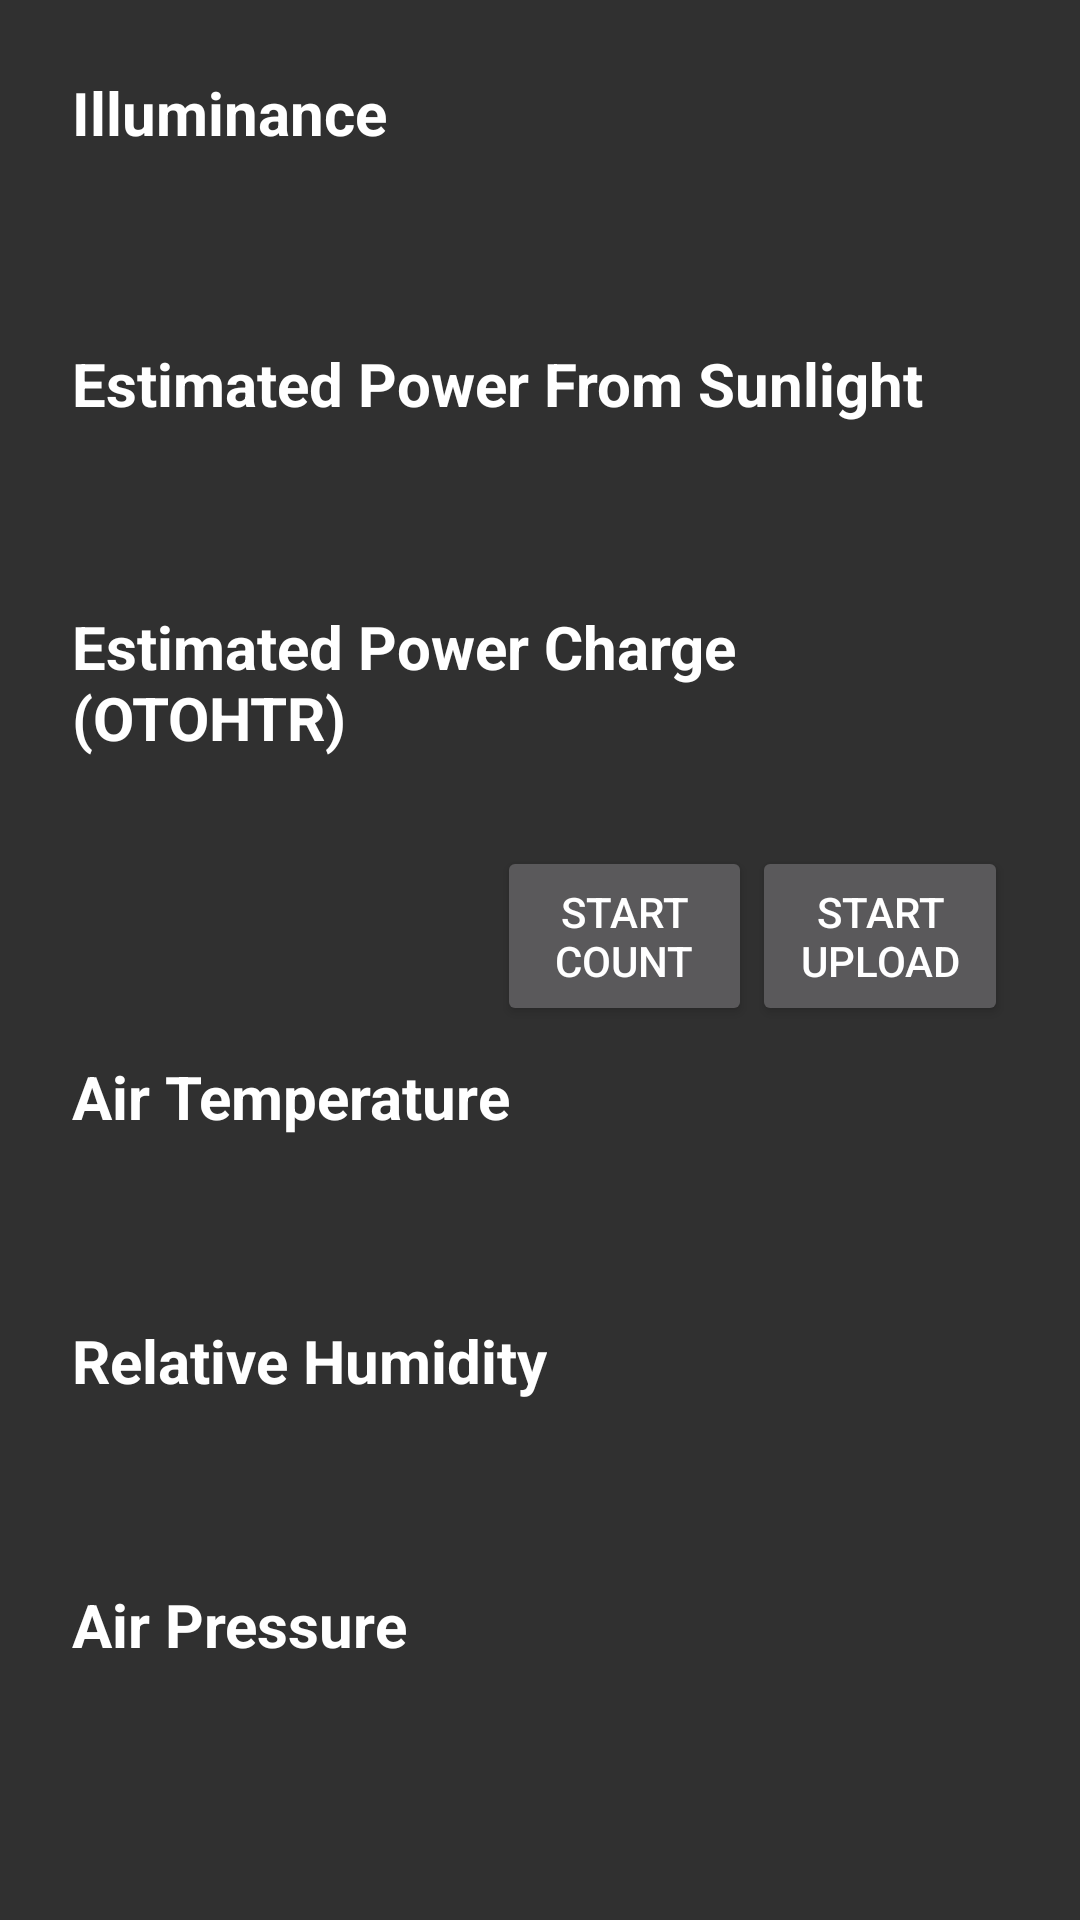

Here is an Android app screen rendered from its layout file. Give the layout XML and the strings, colors and styles it references.
<!-- AndroidManifest.xml: application theme AppTheme -->
<!-- res/layout/activity_main.xml -->
<?xml version="1.0" encoding="utf-8"?>
<LinearLayout xmlns:android="http://schemas.android.com/apk/res/android"
    xmlns:app="http://schemas.android.com/apk/res-auto"
    xmlns:tools="http://schemas.android.com/tools"
    android:layout_width="match_parent"
    android:layout_height="match_parent"
    android:orientation="vertical"
    tools:context=".MainActivity" >

    <ScrollView
        android:layout_width="match_parent"
        android:layout_height="match_parent"
        android:fillViewport="true">

        <LinearLayout
            android:layout_width="match_parent"
            android:layout_height="wrap_content"
            android:orientation="vertical"
            android:padding="24dp">

            <LinearLayout
                android:layout_width="match_parent"
                android:layout_height="wrap_content"
                android:layout_weight=".25"
                android:orientation="vertical">

                <TextView
                    android:layout_width="wrap_content"
                    android:layout_height="match_parent"
                    android:layout_weight="1"
                    android:text="@string/illuminance"
                    android:textColor="@android:color/white"
                    android:textSize="20dp"
                    android:textStyle="bold" />

                <TextView
                    android:id="@+id/illuminance"
                    android:layout_width="wrap_content"
                    android:layout_height="match_parent"
                    android:layout_weight="1"
                    android:textSize="18sp" />
            </LinearLayout>

            <LinearLayout
                android:layout_width="match_parent"
                android:layout_height="wrap_content"
                android:layout_weight=".25"

                android:orientation="vertical">

                <TextView
                    android:layout_width="wrap_content"
                    android:layout_height="match_parent"
                    android:layout_weight="1"
                    android:text="@string/estimate_power"
                    android:textColor="@android:color/white"
                    android:textSize="20sp"
                    android:textStyle="bold" />

                <TextView
                    android:id="@+id/estimate_power"
                    android:layout_width="wrap_content"
                    android:layout_height="match_parent"
                    android:layout_weight="1"
                    android:textSize="16sp" />

            </LinearLayout>

            <LinearLayout
                android:layout_width="match_parent"
                android:layout_height="wrap_content"
                android:layout_weight=".25"

                android:orientation="vertical">

                <TextView
                    android:layout_width="wrap_content"
                    android:layout_height="wrap_content"
                    android:layout_weight="1"
                    android:text="@string/estimated_power_charge_otohtr"
                    android:textColor="@android:color/white"
                    android:textSize="20sp"
                    android:textStyle="bold" />

                <LinearLayout
                    android:layout_width="match_parent"
                    android:layout_height="wrap_content"
                    android:layout_weight="1"
                    android:orientation="horizontal">

                    <LinearLayout
                        android:layout_width="0dp"
                        android:layout_height="match_parent"
                        android:layout_weight="5"
                        android:orientation="vertical">

                        <TextView
                            android:id="@+id/estimate_power_OTOHTR"
                            android:layout_width="match_parent"
                            android:layout_height="0dp"
                            android:layout_weight="5"
                            android:textSize="16sp" />

                        <TextView
                            android:id="@+id/secondsCharged"
                            android:layout_width="match_parent"
                            android:layout_height="0dp"
                            android:layout_weight="5"
                            android:textSize="16sp" />

                    </LinearLayout>

                    <Button
                        android:id="@+id/pauseButton"
                        android:layout_width="0in"
                        android:layout_height="60dp"
                        android:layout_gravity="center"
                        android:layout_weight="3"
                        android:text="Start Count" />

                    <Button
                        android:id="@+id/uploadButton"
                        android:layout_width="0in"
                        android:layout_height="60dp"
                        android:layout_gravity="center"
                        android:layout_weight="3"
                        android:text="Start Upload" />
                </LinearLayout>
            </LinearLayout>

            <LinearLayout
                android:layout_width="match_parent"
                android:layout_height="wrap_content"
                android:layout_weight=".25"
                android:orientation="vertical">

                <TextView
                    android:layout_width="wrap_content"
                    android:layout_height="match_parent"
                    android:layout_weight="1"
                    android:text="@string/air_temperature"
                    android:textColor="@android:color/white"
                    android:textSize="20sp"
                    android:textStyle="bold" />

                <TextView
                    android:id="@+id/air_temperature"
                    android:layout_width="wrap_content"
                    android:layout_height="match_parent"
                    android:layout_weight="1"
                    android:textSize="16sp" />
            </LinearLayout>

            <LinearLayout
                android:layout_width="match_parent"
                android:layout_height="wrap_content"
                android:layout_weight=".25"
                android:orientation="vertical">

                <TextView
                    android:layout_width="wrap_content"
                    android:layout_height="match_parent"
                    android:layout_weight="1"
                    android:text="@string/relative_humidity"
                    android:textColor="@android:color/white"
                    android:textSize="20sp"
                    android:textStyle="bold" />

                <TextView
                    android:id="@+id/relative_humidity"
                    android:layout_width="wrap_content"
                    android:layout_height="match_parent"
                    android:layout_weight="1"
                    android:textSize="16sp" />
            </LinearLayout>


            <LinearLayout
                android:layout_width="match_parent"
                android:layout_height="wrap_content"
                android:layout_weight=".25"
                android:orientation="vertical">

                <TextView
                    android:layout_width="wrap_content"
                    android:layout_height="match_parent"
                    android:layout_weight="1"
                    android:text="@string/air_pressure"
                    android:textColor="@android:color/white"
                    android:textSize="20sp"
                    android:textStyle="bold" />

                <TextView
                    android:id="@+id/air_pressure"
                    android:layout_width="wrap_content"
                    android:layout_height="match_parent"
                    android:layout_weight="1"
                    android:textSize="16sp" />
            </LinearLayout>
        </LinearLayout>
    </ScrollView>
</LinearLayout>
<!-- resources referenced by this layout -->
<resources>
  <string name="air_pressure">Air Pressure</string>
  <string name="air_temperature">Air Temperature</string>
  <string name="estimate_power">Estimated Power From Sunlight</string>
  <string name="estimated_power_charge_otohtr">Estimated Power Charge (OTOHTR)</string>
  <string name="illuminance">Illuminance</string>
  <string name="relative_humidity">Relative Humidity</string>
  <style name="AppTheme" parent="Theme.AppCompat">
          
          <item name="colorPrimary">@color/colorPrimary</item>
          <item name="colorPrimaryDark">@color/colorPrimaryDark</item>
          <item name="colorAccent">@color/colorAccent</item>
          <item name="android:windowTitleSize">26dp</item>
      </style>
  <color name="colorPrimary">#BFC2C1</color>
  <color name="colorPrimaryDark">#161616</color>
  <color name="colorAccent">#FCFCFC</color>
</resources>
